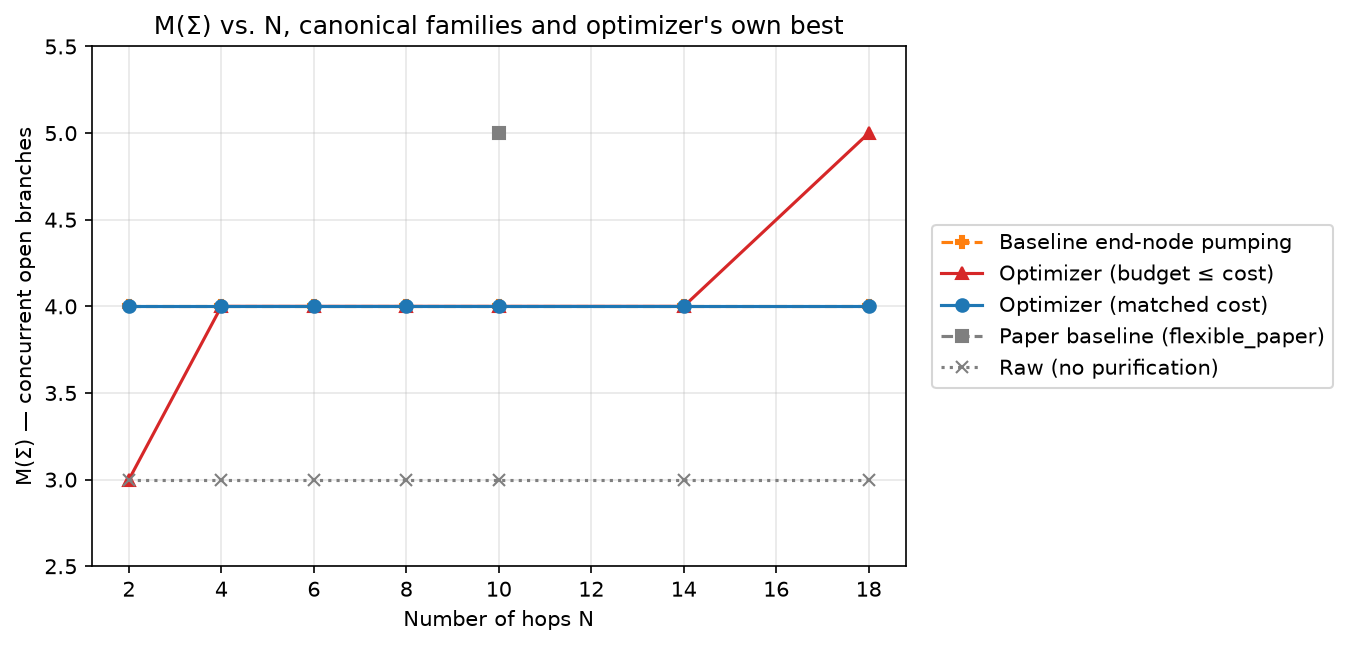

Values plotted in this chart, from the file beside it:
N, family, M, resource_cost
2, raw, 3, 4
2, baseline_end_node_pumping, 4, 20
2, optimizer_budget_relaxed, 3, 4
2, optimizer_matched_cost, 4, 20
4, raw, 3, 8
4, baseline_end_node_pumping, 4, 40
4, optimizer_budget_relaxed, 4, 8
4, optimizer_matched_cost, 4, 40
6, raw, 3, 12
6, baseline_end_node_pumping, 4, 60
6, optimizer_budget_relaxed, 4, 18
6, optimizer_matched_cost, 4, 60
8, raw, 3, 16
8, baseline_end_node_pumping, 4, 80
8, optimizer_budget_relaxed, 4, 32
8, optimizer_matched_cost, 4, 80
10, raw, 3, 20
10, baseline_end_node_pumping, 4, 100
10, paper_baseline, 5, 100
10, optimizer_budget_relaxed, 4, 60
10, optimizer_matched_cost, 4, 100
14, raw, 3, 28
14, baseline_end_node_pumping, 4, 140
14, optimizer_budget_relaxed, 4, 84
14, optimizer_matched_cost, 4, 140
18, raw, 3, 36
18, baseline_end_node_pumping, 4, 180
18, optimizer_budget_relaxed, 5, 162
18, optimizer_matched_cost, 4, 180
